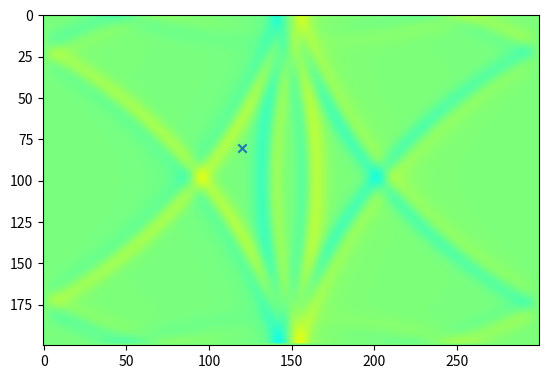
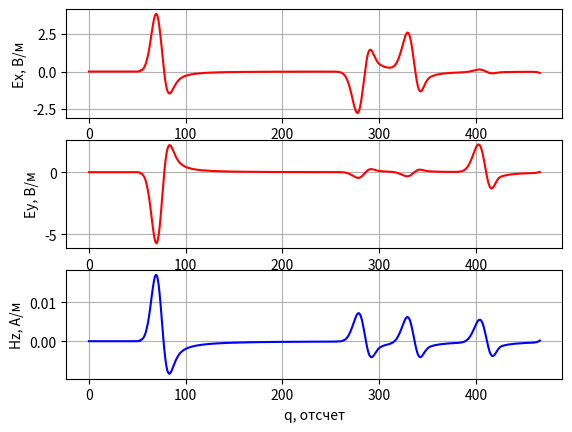

Generate these figures, in order, with matplotlib:
# -*- coding: utf-8 -*-
'''
Двумерный FDTD. Версия 1.0
Поляризация TEz. Граничные условия - PEC
'''

import matplotlib.pyplot as plt

import numpy


if __name__ == '__main__':
    # Шаг сетки (d = dx = dy)
    d = 1e-3

    # Время моделирования в секундах
    maxTime_sec = 1.1e-9

    # Размер области моделирования в метрах
    sizeX_m = 0.3
    sizeY_m = 0.2

    # Положение точечного источника в метрах
    port_x_m = 0.15
    port_y_m = 0.1

    # Положение датчика в метрах
    probe_x_m = 0.12
    probe_y_m = 0.08

    # Параметры гауссова сигнала
    gauss_width_sec = 2e-11
    gauss_delay_sec = 2.5 * gauss_width_sec

    # Физические константы
    # Магнитная постоянная
    mu0 = numpy.pi * 4e-7

    # Электрическая постоянная
    eps0 = 8.854187817e-12

    # Скорость света в вакууме
    c = 1.0 / numpy.sqrt(mu0 * eps0)

    # Расчет "дискретных" параметров моделирования
    # "Одномерный" аналог числа Куранта для случая 2D
    Cdtds = 1.0 / numpy.sqrt(2.0)

    dt = d / c * Cdtds

    # Волновое сопротивление свободного пространства
    W0 = 120 * numpy.pi

    # Время расчета в отсчетах
    maxTime = int(numpy.ceil(maxTime_sec / dt))

    # Размер области моделирования в отсчетах
    sizeX = int(numpy.ceil(sizeX_m / d))
    sizeY = int(numpy.ceil(sizeY_m / d))

    # Положение точки возбуждения
    port_x = int(numpy.ceil(port_x_m / d))
    port_y = int(numpy.ceil(port_y_m / d))

    # Положение датчика
    probe_x = int(numpy.ceil(probe_x_m / d))
    probe_y = int(numpy.ceil(probe_y_m / d))

    gauss_width = gauss_width_sec / dt
    gauss_delay = gauss_delay_sec / dt

    # Компоненты поля
    Ex = numpy.zeros((sizeX, sizeY))
    Ey = numpy.zeros((sizeX, sizeY))
    Hz = numpy.zeros((sizeX, sizeY))

    # Параметры среды
    # Диэлектрическая проницаемость среды
    eps = numpy.ones((sizeX, sizeY))

    # Магнитная проницаемость среды
    mu = numpy.ones((sizeX, sizeY))

    # Проводимость среды
    sigma = numpy.zeros((sizeX, sizeY))

    # "Магнитная проводимость" среды
    sigma_m = numpy.zeros((sizeX, sizeY))

    # Коэффициенты для конечно-разностной схемы
    loss_m = sigma_m * dt / (2 * mu * mu0)
    loss = sigma * dt / (2 * eps * eps0)

    Chzh = (1 - loss_m) / (1 + loss_m)

    Chze = 1 / (1 + loss_m) * (dt / (mu * mu0 * d))

    Cexe = (1 - loss) / (1 + loss)

    Cexh = 1 / (1 + loss) * (dt / (eps * eps0 * d))

    Ceye = Cexe
    Ceyh = Cexh

    # Какую компоненту поля будем отображать
    visualize_field = Ey

    # Поле, зарегистрированное в датчике в зависимости от времени
    probeTimeEx = numpy.zeros(maxTime)
    probeTimeEy = numpy.zeros(maxTime)
    probeTimeHz = numpy.zeros(maxTime)

    plt.ion()
    fig = plt.figure()

    for q in range(1, maxTime):
        Hz[:-1, :-1] = (Chzh[:-1, :-1] * Hz[:-1, :-1] +
                        Chze[:-1, :-1] * (Ex[:-1, 1:] - Ex[:-1, :-1] -
                                          (Ey[1:, :-1] - Ey[:-1, :-1])))

        Ex[:-1, 1:-1] = (Cexe[:-1, 1:-1] * Ex[:-1, 1:-1] +
                         Cexh[:-1, 1:-1] * (Hz[:-1, 1:-1] - Hz[:-1, :-2]))

        Ey[1:-1, :-1] = (Ceye[1:-1, :-1] * Ey[1:-1, :-1] -
                         Ceyh[1:-1, :-1] * (Hz[1:-1, :-1] - Hz[:-2, :-1]))

        Hz[port_x, port_y] += numpy.exp(-(q - gauss_delay) ** 2 / (gauss_width ** 2))

        probeTimeEx[q] = Ex[probe_x, probe_y]
        probeTimeEy[q] = Ey[probe_x, probe_y]
        probeTimeHz[q] = Hz[probe_x, probe_y]

        if q % 2 == 0:
            plt.clf()
            plt.imshow(visualize_field.transpose(), vmin=-15.0, vmax=15.0, cmap='jet')
            plt.scatter([probe_x], [probe_y], marker='x')
            plt.draw()
            plt.pause(0.01)

    plt.ioff()
    plt.figure()
    plt.subplot(3, 1, 1)
    plt.plot(probeTimeEx, 'r')
    plt.xlabel('q, отсчет')
    plt.ylabel('Ex, В/м')
    plt.grid()

    plt.subplot(3, 1, 2)
    plt.plot(probeTimeEy, 'r')
    plt.xlabel('q, отсчет')
    plt.ylabel('Ey, В/м')
    plt.grid()

    plt.subplot(3, 1, 3)
    plt.plot(probeTimeHz, 'b')
    plt.xlabel('q, отсчет')
    plt.ylabel('Hz, А/м')
    plt.grid()

    plt.show()
